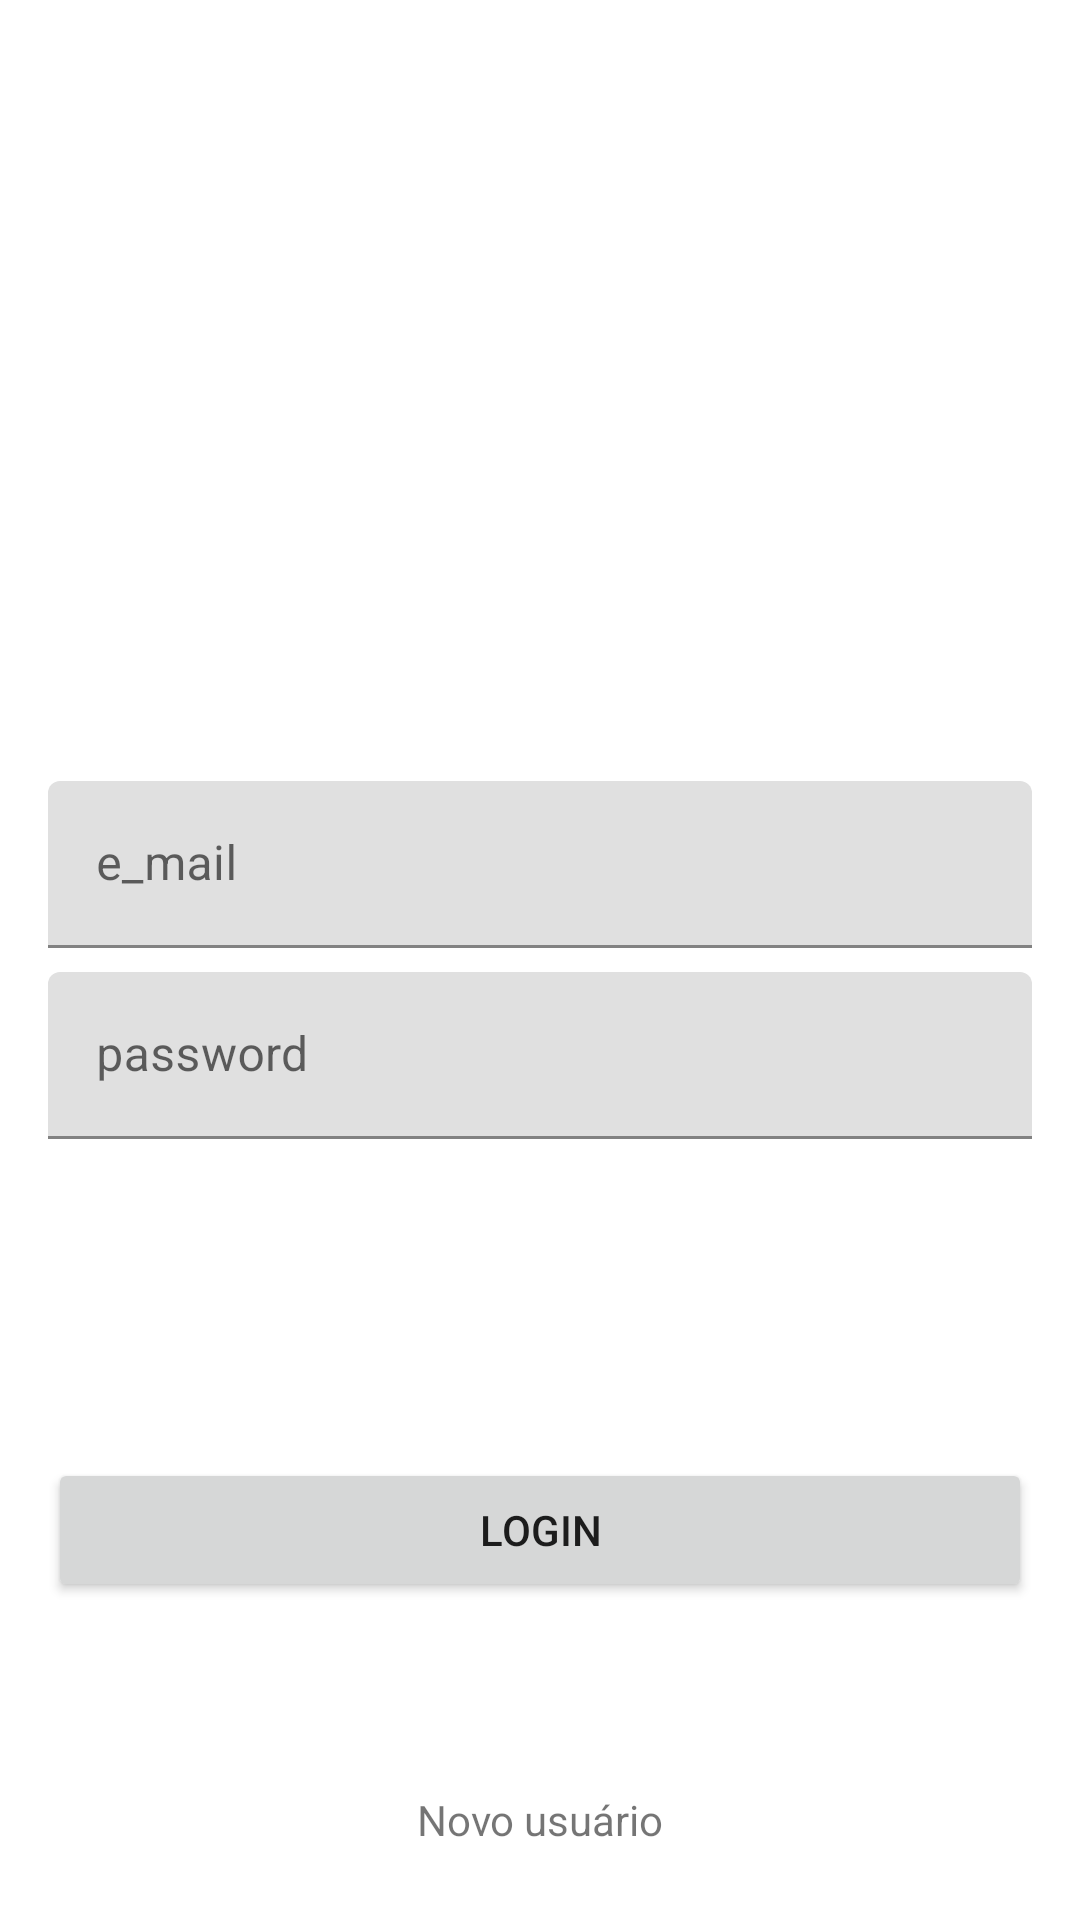

The Android layout XML behind this screen, and the referenced resources:
<!-- AndroidManifest.xml: application theme Theme.MyApplication -->
<!-- res/layout/activity_login.xml -->
<?xml version="1.0" encoding="utf-8"?>
<layout xmlns:android="http://schemas.android.com/apk/res/android"
    xmlns:app="http://schemas.android.com/apk/res-auto"
    xmlns:tools="http://schemas.android.com/tools">

    <androidx.constraintlayout.widget.ConstraintLayout
        android:id="@+id/container"
        android:layout_width="match_parent"
        android:layout_height="match_parent"
        android:paddingHorizontal="16dp"
        tools:context=".login.view.LoginActivity">

        <com.google.android.material.textfield.TextInputLayout
            android:id="@+id/til_email"
            android:layout_width="0dp"
            android:layout_height="wrap_content"
            android:layout_marginBottom="8dp"
            app:layout_constraintBottom_toTopOf="@+id/til_password"
            app:layout_constraintEnd_toEndOf="parent"
            app:layout_constraintStart_toStartOf="parent"
            app:layout_constraintTop_toTopOf="parent"
            app:layout_constraintVertical_chainStyle="packed">

            <EditText
                android:id="@+id/et_email"
                android:layout_width="match_parent"
                android:layout_height="wrap_content"
                android:hint="@string/e_mail"
                android:imeOptions="actionGo"
                android:inputType="textEmailAddress"
                android:textSize="16sp" />
        </com.google.android.material.textfield.TextInputLayout>

        <com.google.android.material.textfield.TextInputLayout
            android:id="@+id/til_password"
            android:layout_width="0dp"
            android:layout_height="wrap_content"
            app:layout_constraintBottom_toBottomOf="parent"
            app:layout_constraintEnd_toEndOf="parent"
            app:layout_constraintStart_toStartOf="parent"
            app:layout_constraintTop_toBottomOf="@+id/til_email"
            app:layout_constraintVertical_chainStyle="packed">

            <EditText
                android:id="@+id/et_password"
                android:layout_width="match_parent"
                android:layout_height="wrap_content"
                android:hint="@string/password"
                android:imeOptions="actionDone"
                android:inputType="textPassword"
                android:textSize="16sp"
                app:layout_constraintBottom_toBottomOf="parent"
                app:layout_constraintTop_toBottomOf="@+id/et_email" />
        </com.google.android.material.textfield.TextInputLayout>
        
        <Button
            android:id="@+id/btn_login"
            android:layout_width="match_parent"
            android:layout_height="wrap_content"
            android:text="@string/login"
            app:layout_constraintBottom_toBottomOf="parent"
            app:layout_constraintTop_toBottomOf="@+id/til_password" />


        <TextView
            android:layout_width="match_parent"
            android:layout_height="wrap_content"
            android:layout_marginBottom="24dp"
            android:text="Novo usuário"
            android:textAlignment="center"
            app:layout_constraintBottom_toBottomOf="parent"
            />

    </androidx.constraintlayout.widget.ConstraintLayout>
</layout>
<!-- resources referenced by this layout -->
<resources>
  <string name="e_mail">e_mail</string>
  <string name="login">Login</string>
  <string name="password">password</string>
  <style name="Theme.MyApplication" parent="Theme.MaterialComponents.DayNight.DarkActionBar">
          
          <item name="colorPrimary">@color/brown</item>
          <item name="colorPrimaryVariant">@color/black</item>
          <item name="colorOnPrimary">@color/white</item>
          
          <item name="colorSecondary">@color/brown</item>
          <item name="colorSecondaryVariant">@color/black</item>
          <item name="colorOnSecondary">@color/silver</item>
          
          <item name="android:statusBarColor">?attr/colorPrimaryVariant</item>
          
      </style>
  <color name="brown">#674337</color>
  <color name="black">#FF000000</color>
  <color name="white">#FFFFFFFF</color>
  <color name="silver">#3BDCC7FA</color>
</resources>
